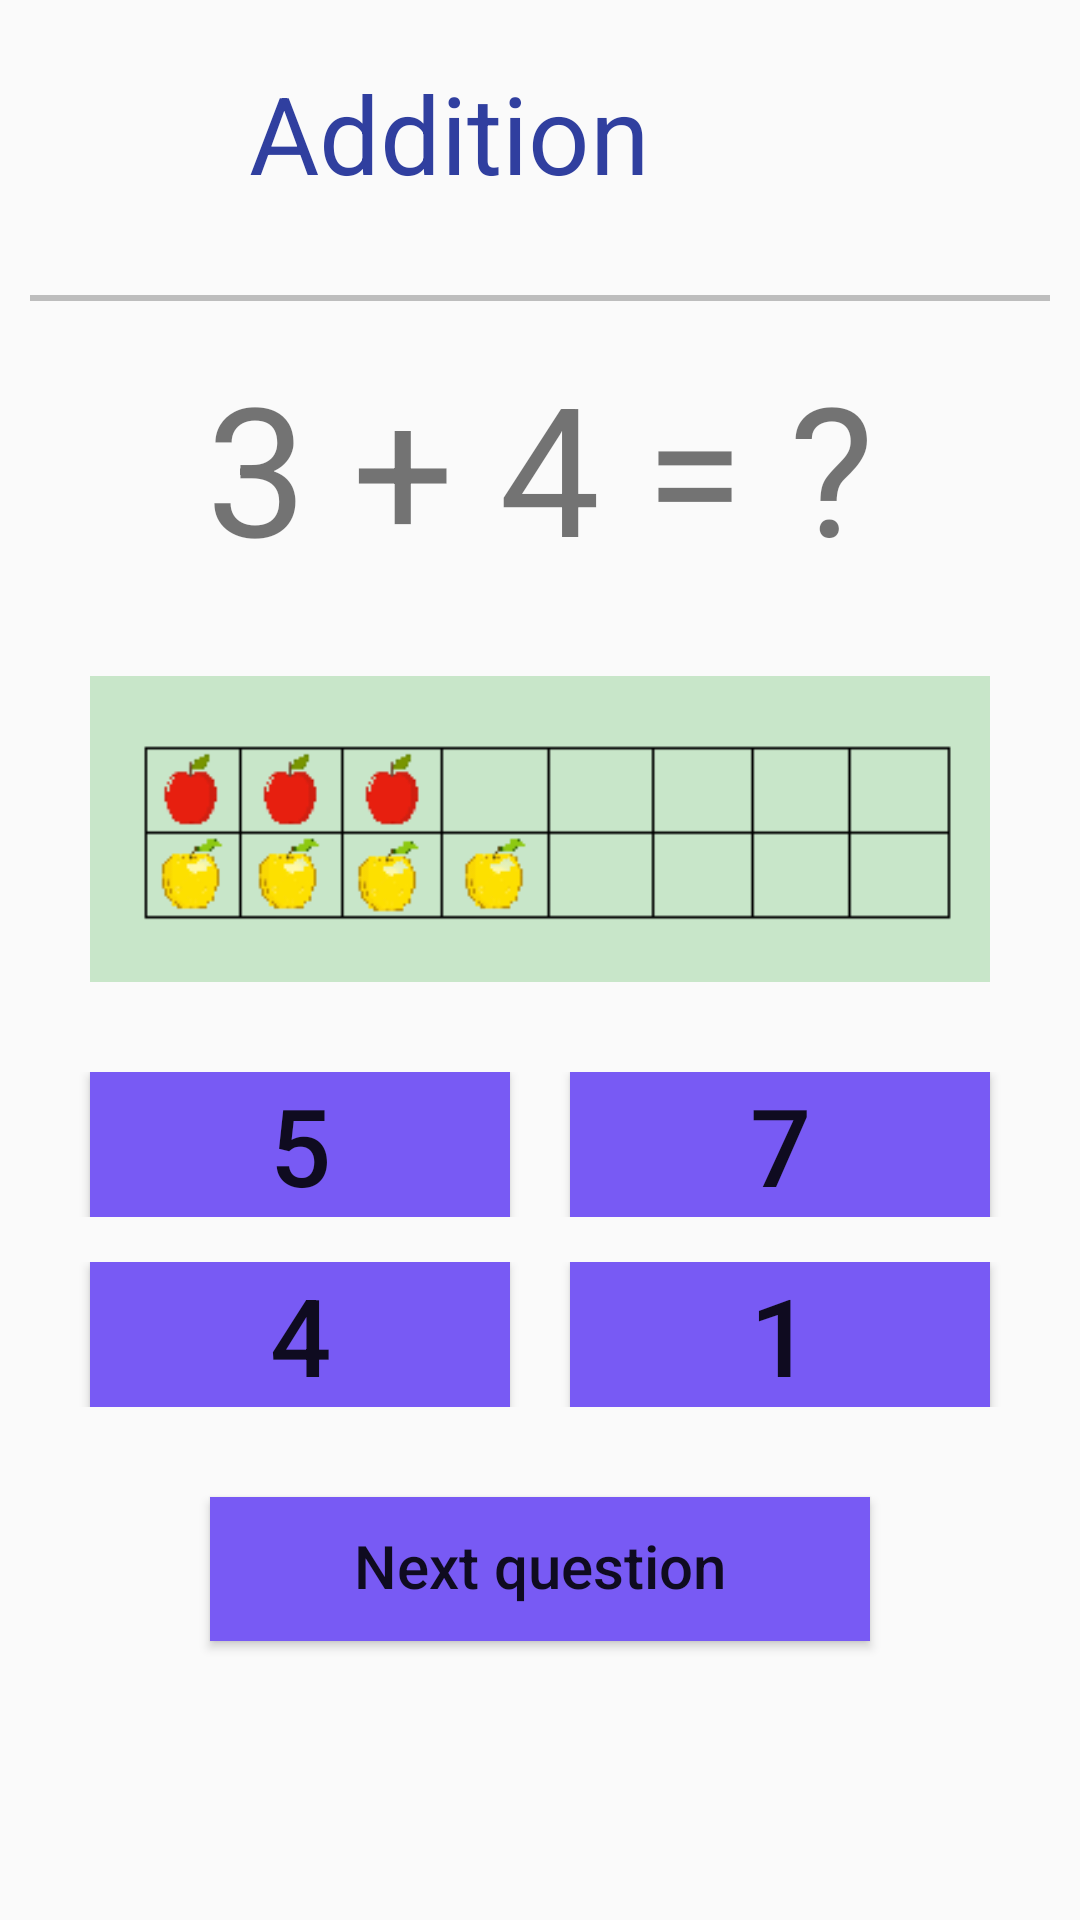

Here is an Android app screen rendered from its layout file. Give the layout XML and the strings, colors and styles it references.
<!-- AndroidManifest.xml: application theme Theme.Homelogpage -->
<!-- res/layout/activity_addition_two.xml -->
<?xml version="1.0" encoding="utf-8"?>
<LinearLayout xmlns:android="http://schemas.android.com/apk/res/android"
    xmlns:tools="http://schemas.android.com/tools"
    android:layout_width="match_parent"
    android:layout_height="match_parent"
    android:background="@drawable/additionbg"
    android:orientation="vertical"
    tools:context=".additiontwo">

    <LinearLayout
        android:layout_width="match_parent"
        android:layout_height="wrap_content"
        android:orientation="horizontal">


        <androidx.appcompat.widget.AppCompatButton
            android:id="@+id/backtoaddone"
            android:layout_width="50dp"
            android:layout_height="50dp"
            android:layout_marginStart="13dp"
            android:background="@drawable/ic_baseline_arrow_back_ios_24"
            android:gravity="center"
            android:textSize="40sp"
            android:translationY="-10dp"
            tools:ignore="TextContrastCheck,SpeakableTextPresentCheck" />

        <TextView
            android:id="@+id/textView5"
            android:layout_width="0dp"
            android:layout_height="wrap_content"
            android:layout_weight="1"
            android:padding="20dp"
            android:text="@string/addition"
            android:textColor="@color/indigo"
            android:textSize="36sp" />

        <Button
            android:id="@+id/addtocontent"
            android:layout_width="50dp"
            android:layout_height="50dp"
            android:layout_marginEnd="13dp"
            android:background="@drawable/ic_round_exit_to_app_24"
            android:translationY="-20dp"
            tools:ignore="TextContrastCheck,SpeakableTextPresentCheck" />


    </LinearLayout>

    <View
        android:layout_width="wrap_content"
        android:layout_height="2dp"
        android:layout_margin="10dp"
        android:background="@color/dividercolor" />

    <TextView
        android:id="@+id/textView6"
        android:layout_width="match_parent"
        android:layout_height="wrap_content"
        android:layout_marginTop="5dp"
        android:text="@string/eg2"
        android:textAlignment="center"
        android:textSize="60sp" />

    <ImageView
        android:layout_width="match_parent"
        android:layout_height="wrap_content"
        android:layout_marginLeft="30dp"
        android:layout_marginTop="30dp"
        android:layout_marginRight="30dp"
        android:layout_marginBottom="30dp"
        android:background="@color/lightgreen"
        android:src="@drawable/additiontwo"
        tools:ignore="ContentDescription" />

    <LinearLayout
        android:layout_width="match_parent"
        android:layout_height="wrap_content"
        android:orientation="horizontal">

        <androidx.appcompat.widget.AppCompatButton
            android:layout_width="match_parent"
            android:layout_height="wrap_content"
            android:id="@+id/addtwowro1"
            android:layout_marginStart="30dp"
            android:layout_marginEnd="10dp"
            android:layout_weight="1"
            android:background="@color/button"
            android:text="@string/five"
            android:textSize="36sp"
            tools:ignore="ButtonStyle" />

        <androidx.appcompat.widget.AppCompatButton
            android:layout_width="match_parent"
            android:id="@+id/addtwocor"
            android:layout_height="wrap_content"
            android:layout_marginStart="10dp"
            android:layout_marginEnd="30dp"
            android:layout_weight="1"
            android:background="@color/button"
            android:text="@string/seven"
            android:textSize="36sp"
            tools:ignore="ButtonStyle" />

    </LinearLayout>

    <LinearLayout
        android:layout_width="match_parent"
        android:layout_height="wrap_content"
        android:layout_marginTop="15dp"
        android:orientation="horizontal">

        <androidx.appcompat.widget.AppCompatButton
            android:layout_width="match_parent"
            android:layout_height="wrap_content"
            android:layout_marginStart="30dp"
            android:layout_marginEnd="10dp"
            android:id="@+id/addtwowro2"
            android:layout_weight="1"
            android:background="@color/button"
            android:text="@string/four"
            android:textSize="36sp"
            tools:ignore="ButtonStyle" />

        <androidx.appcompat.widget.AppCompatButton
            android:layout_width="match_parent"
            android:layout_height="wrap_content"
            android:layout_marginStart="10dp"
            android:layout_marginEnd="30dp"
            android:layout_weight="1"
            android:background="@color/button"
            android:id="@+id/addtwowro3"
            android:text="@string/one"
            android:textSize="36sp"
            tools:ignore="ButtonStyle" />

    </LinearLayout>

    <Button
        android:id="@+id/addtwotoaddthree"
        android:layout_width="match_parent"
        android:layout_height="wrap_content"
        android:layout_marginLeft="70dp"
        android:layout_marginTop="30dp"
        android:layout_marginRight="70dp"
        android:background="@color/button"
        android:gravity="center"
        android:includeFontPadding="false"
        android:text="@string/nextQuestion"
        android:textAllCaps="false"
        android:textSize="20sp" />


</LinearLayout>
<!-- resources referenced by this layout -->
<resources>
  <color name="button">#FF785AF4</color>
  <color name="dividercolor">#BDBDBD</color>
  <color name="indigo">#303F9F</color>
  <color name="lightgreen">#C8E6C9</color>
  <!-- drawable additiontwo: jpg bitmap (drawable, 5345 bytes) -->
  <string name="addition">Addition</string>
  <string name="eg2">3 + 4 = ?</string>
  <string name="five">5</string>
  <string name="four">4</string>
  <string name="nextQuestion">Next question</string>
  <string name="one">1</string>
  <string name="seven">7</string>
  <style name="Theme.Homelogpage" parent="Theme.AppCompat.Light.NoActionBar">
          
          <item name="colorPrimary">@color/purple_500</item>
          <item name="colorPrimaryVariant">@color/purple_700</item>
          <item name="colorOnPrimary">@color/white</item>
          
          <item name="colorSecondary">@color/teal_200</item>
          <item name="colorSecondaryVariant">@color/teal_700</item>
          <item name="colorOnSecondary">@color/black</item>
          
          <item name="android:statusBarColor" tools:targetApi="l">?attr/colorPrimaryVariant</item>
          
      </style>
  <color name="purple_500">#FF6200EE</color>
  <color name="purple_700">#FF3700B3</color>
  <color name="white">#FFFFFFFF</color>
  <color name="teal_200">#FF03DAC5</color>
  <color name="teal_700">#FF018786</color>
  <color name="black">#FF000000</color>
</resources>
